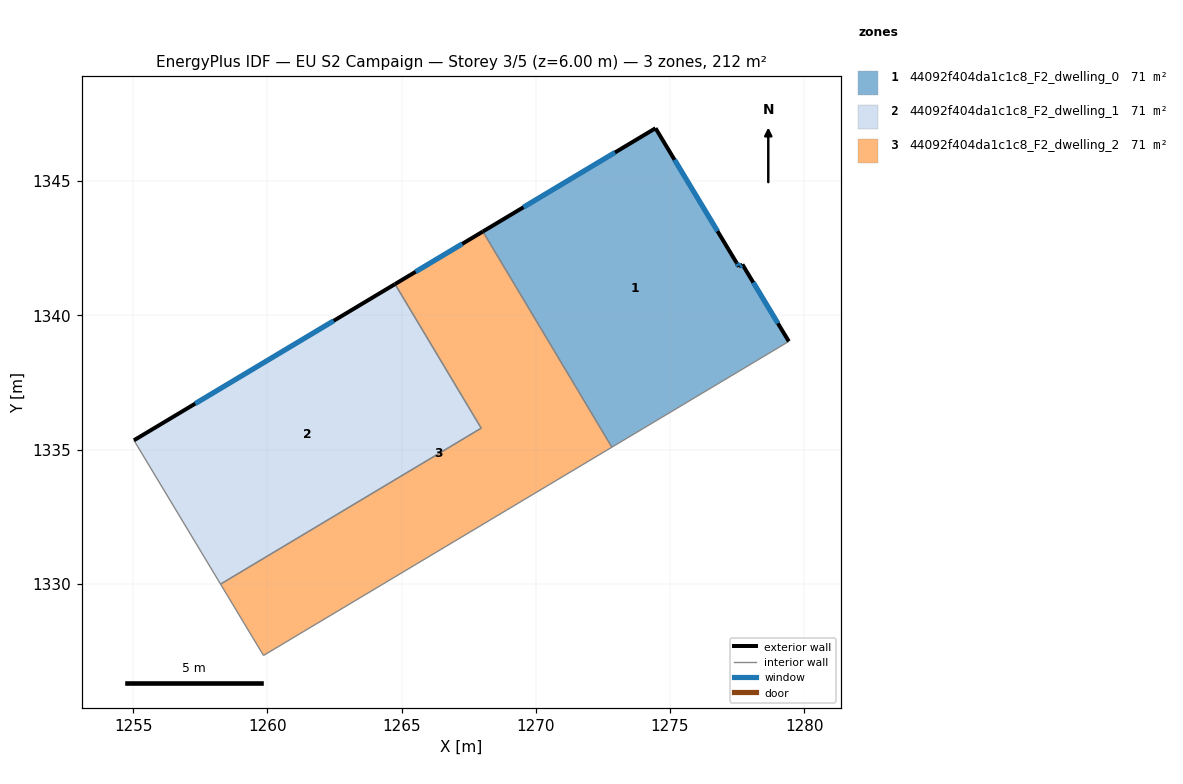
=== STOREY PLAN SPEC (per zone: floor XY polygon, exterior-wall plan segments, windows/doors) ===
zone 1: 44092f404da1c1c8_F2_dwelling_0  (70.8 m²)
  floor: (1274.46, 1346.97) (1277.48, 1341.96) (1277.57, 1341.81) (1277.70, 1341.90) (1279.43, 1339.03) (1272.84, 1335.09) (1268.03, 1343.12)
  exterior wall: (1277.57, 1341.81) – (1277.48, 1341.96)  [0.2 m]
    window: (1277.55, 1341.85) – (1277.50, 1341.92)  [0.1 m²]
  exterior wall: (1277.70, 1341.90) – (1277.57, 1341.81)  [0.2 m]
    window: (1277.67, 1341.88) – (1277.60, 1341.83)  [0.1 m²]
  exterior wall: (1279.43, 1339.03) – (1277.70, 1341.90)  [3.3 m]
    window: (1279.02, 1339.70) – (1278.10, 1341.22)  [2.8 m²]
  exterior wall: (1274.46, 1346.97) – (1268.03, 1343.12)  [7.5 m]
    window: (1272.95, 1346.07) – (1269.54, 1344.03)  [6.3 m²]
  exterior wall: (1277.48, 1341.96) – (1274.46, 1346.97)  [5.9 m]
    window: (1276.77, 1343.13) – (1275.17, 1345.79)  [4.9 m²]
  interior walls: 2
zone 2: 44092f404da1c1c8_F2_dwelling_1  (70.8 m²)
  floor: (1264.76, 1341.16) (1267.97, 1335.80) (1258.26, 1329.99) (1255.03, 1335.34)
  exterior wall: (1264.76, 1341.16) – (1255.03, 1335.34)  [11.3 m]
    window: (1262.47, 1339.80) – (1257.32, 1336.71)  [9.6 m²]
  interior walls: 3
zone 3: 44092f404da1c1c8_F2_dwelling_2  (70.8 m²)
  floor: (1268.03, 1343.12) (1272.84, 1335.09) (1259.86, 1327.33) (1258.26, 1329.99) (1267.97, 1335.80) (1264.76, 1341.16)
  exterior wall: (1268.03, 1343.12) – (1264.76, 1341.16)  [3.8 m]
    window: (1267.26, 1342.66) – (1265.53, 1341.62)  [3.2 m²]
  interior walls: 5

=== DERIVED (storey summary) ===
Building: EU S2 Campaign
Storey: 3 of 5  (floor level z = 6.00 m)
Storey gross floor area: 212.5 m²
Zones on this storey: 3
  - 44092f404da1c1c8_F2_dwelling_0: floor 70.8 m²; exterior wall 17.0 m (51.1 m²); 5 window(s) 14.4 m²; WWR 28.1%
  - 44092f404da1c1c8_F2_dwelling_1: floor 70.8 m²; exterior wall 11.3 m (34.0 m²); 1 window(s) 9.6 m²; WWR 28.1%
  - 44092f404da1c1c8_F2_dwelling_2: floor 70.8 m²; exterior wall 3.8 m (11.4 m²); 1 window(s) 3.2 m²; WWR 28.1%
Zone adjacency (shared interzone walls):
  - 44092f404da1c1c8_F2_dwelling_0 ↔ 44092f404da1c1c8_F2_dwelling_2
  - 44092f404da1c1c8_F2_dwelling_1 ↔ 44092f404da1c1c8_F2_dwelling_2